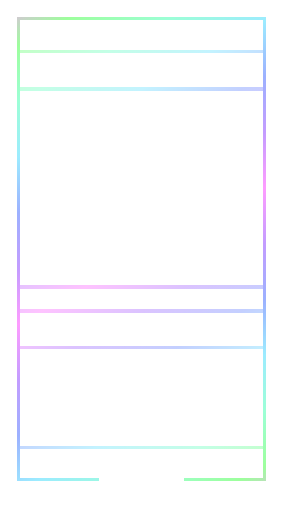
t = 0.00 s
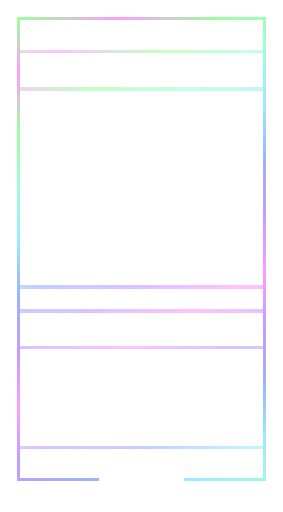
t = 0.50 s
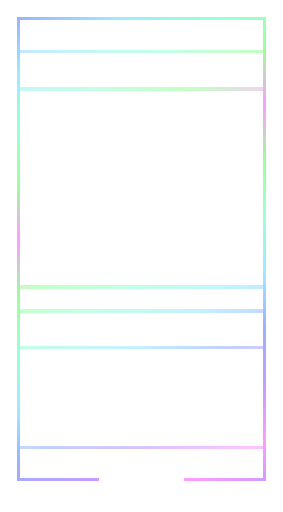
t = 1.50 s
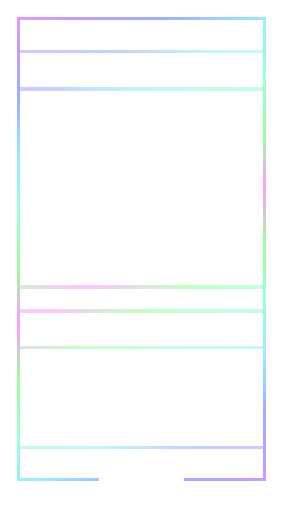
t = 2.00 s
t = 2.50 s: frame unchanged from t = 1.50 s, image omitted
t = 3.50 s: frame unchanged from t = 0.50 s, image omitted

The animated SVG that drew these frames (rendered in a browser with its animation timeline set to each time). Animation: 1 SMIL element (animateTransform=1); one cycle of 4.00 s, repeats indefinitely.

<svg xmlns="http://www.w3.org/2000/svg" width="1440" height="2604" viewBox="0 0 240 434" shape-rendering="crispEdges"><title>Hexmancers holo trim, gray</title><defs><mask id="no-plaque" maskUnits="userSpaceOnUse" x="0" y="0" width="240" height="434"><rect width="240" height="434" fill="#fff"/><rect x="84" y="403" width="72" height="26" fill="#000"/><rect x="77" y="409" width="8" height="11" fill="#000"/><rect x="155" y="409" width="8" height="11" fill="#000"/></mask><linearGradient id="holo" gradientUnits="userSpaceOnUse" x1="0" y1="0" x2="120" y2="217" spreadMethod="reflect"><stop offset="0" stop-color="#fe73ff"/><stop offset="0.166667" stop-color="#74ff73"/><stop offset="0.333333" stop-color="#73ffc6"/><stop offset="0.5" stop-color="#73e4ff"/><stop offset="0.666667" stop-color="#7390ff"/><stop offset="0.833333" stop-color="#aa73ff"/><stop offset="1" stop-color="#fe73ff"/><animateTransform attributeName="gradientTransform" type="translate" values="0 0;120 217;0 0" dur="4s" repeatCount="indefinite"/></linearGradient></defs><g mask="url(#no-plaque)" opacity=".7"><path d="M14 14h212v3h-212zM14 405h212v3h-212zM14 17h3v388h-3zM223 17h3v388h-3z" fill="url(#holo)"/><path d="M17 42h206v3h-206zM17 74h206v3h-206zM17 242h206v3h-206zM17 262h206v3h-206zM17 293h206v3h-206zM17 378h206v3h-206z" fill="url(#holo)" opacity="0.6"/></g></svg>
